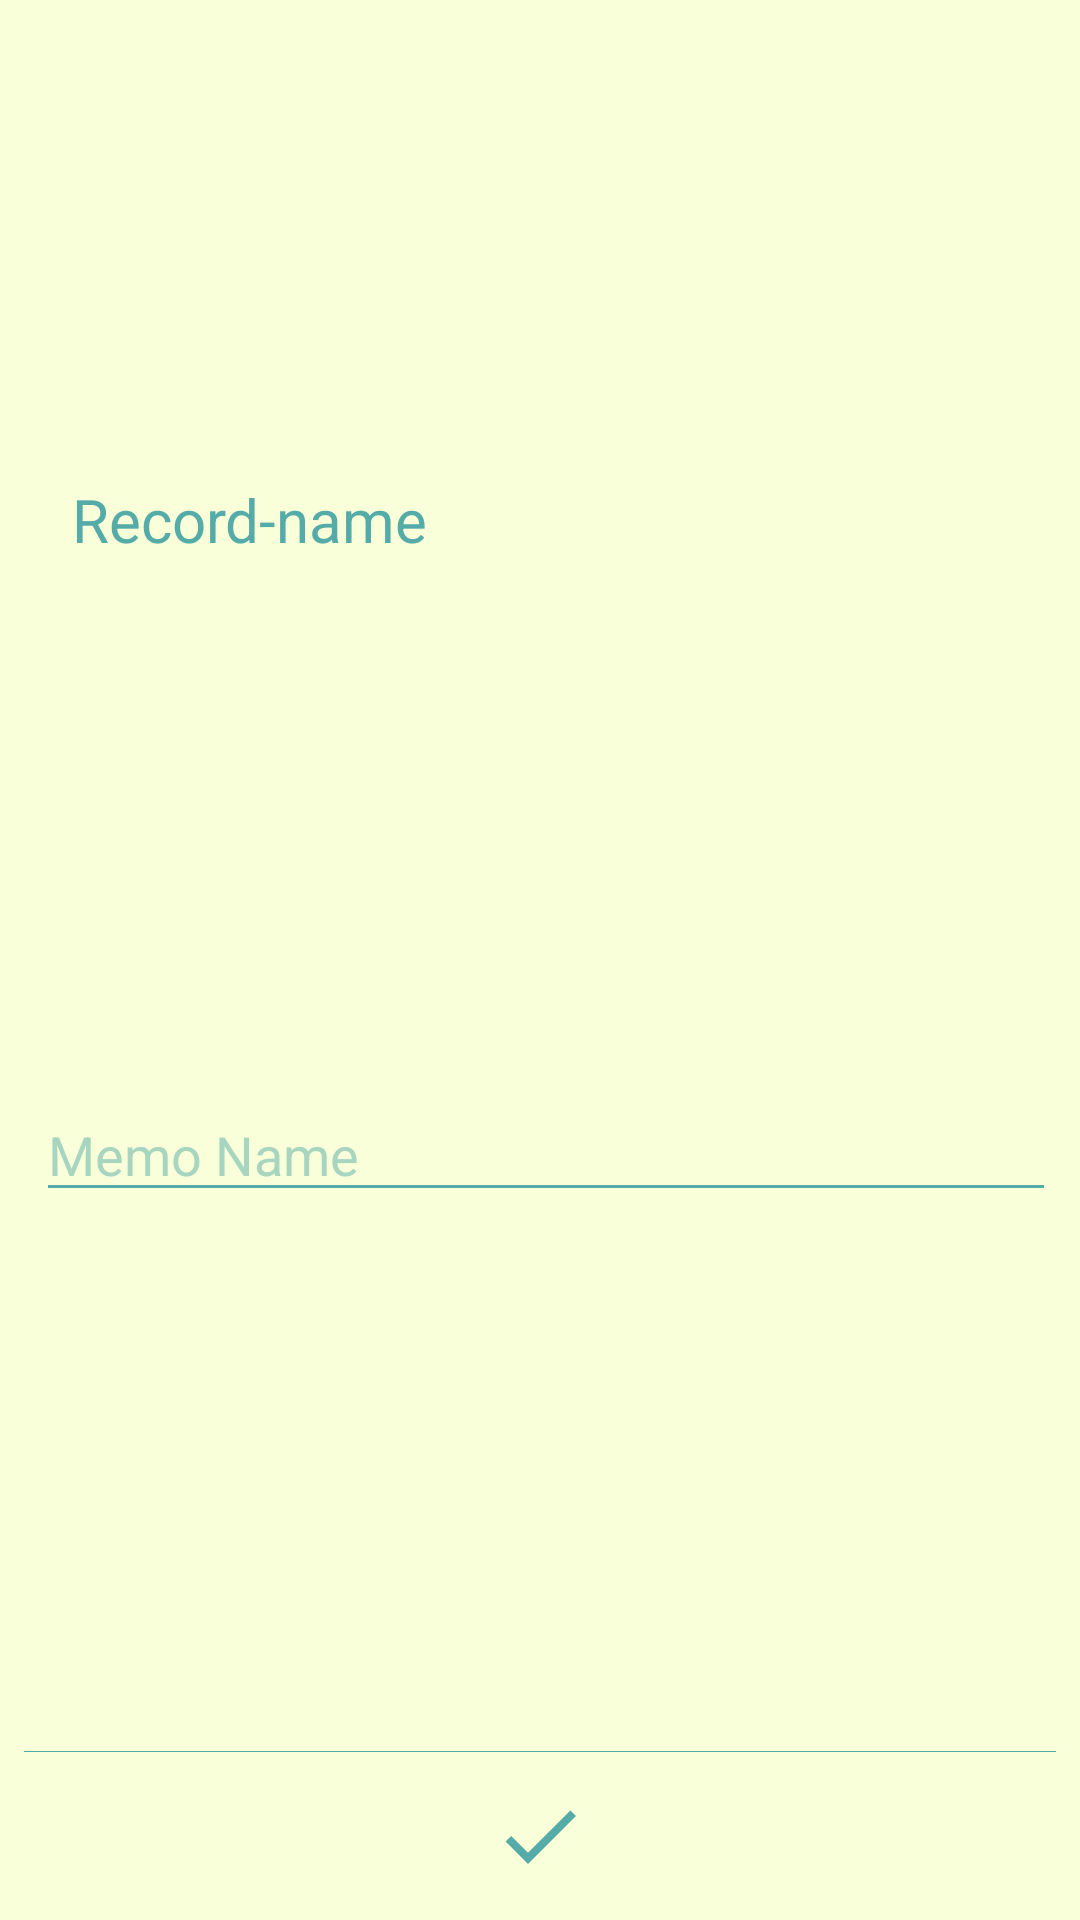

Reconstruct the res/layout file that produces this screen, plus the resources it refers to.
<!-- AndroidManifest.xml: application theme Theme.TimingMemo -->
<!-- res/layout/dialog_record_name_edit.xml -->
<?xml version="1.0" encoding="utf-8"?>
<androidx.constraintlayout.widget.ConstraintLayout xmlns:android="http://schemas.android.com/apk/res/android"
    xmlns:app="http://schemas.android.com/apk/res-auto"
    xmlns:tools="http://schemas.android.com/tools"
    android:layout_width="wrap_content"
    android:layout_height="wrap_content"
    android:background="@color/sub">

    <TextView
        android:id="@+id/tv_delayTimeContents"
        android:layout_width="wrap_content"
        android:layout_height="wrap_content"
        android:layout_marginTop="12dp"
        android:layout_marginStart="24dp"
        android:text="@string/dialog_title_update_record_name"
        android:textColor="@color/main"
        android:textSize="20sp"
        app:layout_constraintTop_toTopOf="parent"
        app:layout_constraintBottom_toTopOf="@+id/et_recordName"
        app:layout_constraintStart_toStartOf="parent"/>

    <EditText
        style="@style/EditTextMainColorStyle"
        app:theme="@style/EditTextMainColorStyle"
        android:id="@+id/et_recordName"
        android:layout_width="0dp"
        android:layout_height="wrap_content"
        android:layout_marginTop="28dp"
        android:layout_marginBottom="32dp"
        android:layout_marginStart="12dp"
        android:layout_marginEnd="8dp"
        android:hint="@string/hint_memo_name"
        android:inputType="text"
        android:scrollbars="horizontal"
        app:layout_constraintTop_toBottomOf="@+id/tv_delayTimeContents"
        app:layout_constraintBottom_toTopOf="@+id/v_border"
        app:layout_constraintStart_toStartOf="parent"
        app:layout_constraintEnd_toEndOf="parent"/>

    
    <View
        android:id="@+id/v_border"
        android:layout_width="match_parent"
        android:layout_height="@dimen/border_height"
        android:layout_marginBottom="12dp"
        android:layout_marginStart="8dp"
        android:layout_marginEnd="8dp"
        android:background="@color/main"
        app:layout_constraintBottom_toTopOf="@+id/iv_save"
        app:layout_constraintStart_toStartOf="parent"
        app:layout_constraintEnd_toEndOf="parent" />

    <ImageView
        android:id="@+id/iv_save"
        android:layout_width="32dp"
        android:layout_height="32dp"
        android:layout_marginBottom="12dp"
        android:background="@drawable/baseline_check_main_color_24"
        app:layout_constraintBottom_toBottomOf="parent"
        app:layout_constraintStart_toStartOf="parent"
        app:layout_constraintEnd_toEndOf="parent"/>

</androidx.constraintlayout.widget.ConstraintLayout>
<!-- resources referenced by this layout -->
<resources>
  <color name="main">#55ABA8</color>
  <color name="sub">#F9FFD9</color>
  <dimen name="border_height">0.4dp</dimen>
  <!-- drawable baseline_check_main_color_24 (drawable) -->
  <vector xmlns:android="http://schemas.android.com/apk/res/android"
      android:width="24dp"
      android:height="24dp"
      android:viewportWidth="24"
      android:viewportHeight="24"
      android:tint="@color/main">
    <path
        android:fillColor="@android:color/white"
        android:pathData="M9,16.2L4.8,12l-1.4,1.4L9,19 21,7l-1.4,-1.4L9,16.2z"/>
  </vector>
  <string name="dialog_title_update_record_name">Record-name</string>
  <string name="hint_memo_name">Memo Name</string>
  <style name="EditTextMainColorStyle" parent="Widget.AppCompat.EditText">
          <item name="colorControlNormal">@color/main</item>
          <item name="colorControlActivated">@color/main</item>
          <item name="android:textCursorDrawable">@color/main</item>
          <item name="android:textColor">@color/main</item>
          <item name="android:textColorHint">@color/main_little</item>
          <item name="android:textColorHighlight">@color/accent2</item>
      </style>
  <style name="Theme.TimingMemo" parent="Theme.AppCompat.Light.NoActionBar">
          
          <item name="colorPrimary">@color/accent2</item>
          <item name="colorPrimaryVariant">@color/sub</item>
          <item name="colorOnPrimary">@color/main</item>
          
          <item name="colorSecondary">@color/main</item>
          <item name="colorSecondaryVariant">@color/main</item>
          <item name="colorOnSecondary">@color/accent3</item>
          
          <item name="android:statusBarColor" tools:targetApi="l">@color/main</item>
  
          
          <item name="android:windowAnimationStyle">@style/Animation.Activity</item>
      </style>
  <color name="main_little">#8055ABA8</color>
  <color name="accent2">#FCE45C</color>
  <color name="accent3">#1D1F1C</color>
  <style name="Animation.Activity" parent="android:Animation.Activity">
          <item name="android:activityOpenEnterAnimation">@anim/activity_transition_in</item>
          <item name="android:activityOpenExitAnimation">@anim/activity_transition_out</item>
          <item name="android:activityCloseEnterAnimation">@anim/activity_transition_in</item>
          <item name="android:activityCloseExitAnimation">@anim/activity_transition_out</item>
      </style>
</resources>
